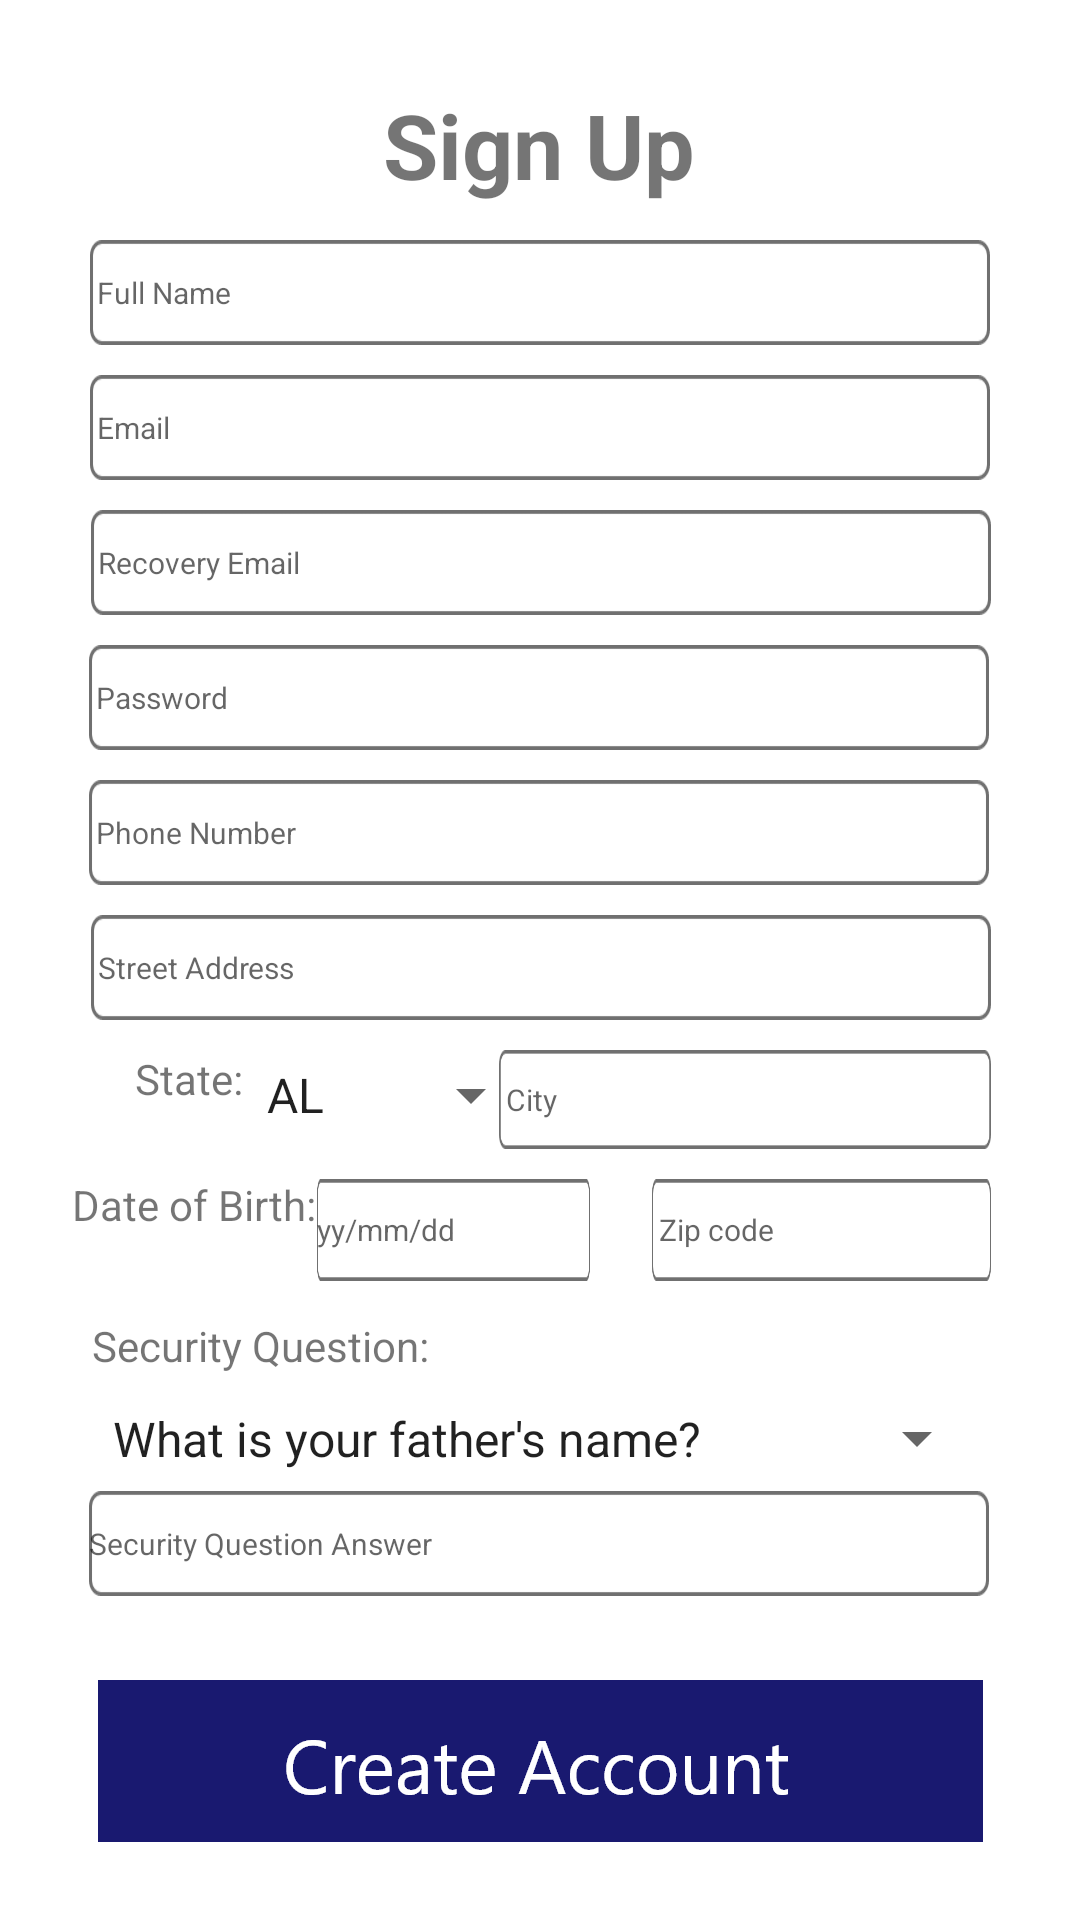

The Android layout XML behind this screen, and the referenced resources:
<!-- AndroidManifest.xml: application theme Theme.BankApp -->
<!-- res/layout/signup_popup.xml -->
<?xml version="1.0" encoding="utf-8"?>
<androidx.constraintlayout.widget.ConstraintLayout xmlns:android="http://schemas.android.com/apk/res/android"
    xmlns:app="http://schemas.android.com/apk/res-auto"
    xmlns:tools="http://schemas.android.com/tools"
    android:layout_width="match_parent"
    android:layout_height="match_parent">


    <EditText
        android:id="@+id/streetRegister"
        android:layout_width="300dp"
        android:layout_height="35dp"
        android:layout_marginTop="10dp"
        android:background="@drawable/smallbox"
        android:ems="10"
        android:hint=" Street Address"
        android:textSize="10sp"
        app:layout_constraintEnd_toEndOf="parent"
        app:layout_constraintHorizontal_bias="0.504"
        app:layout_constraintStart_toStartOf="parent"
        app:layout_constraintTop_toBottomOf="@+id/phoneregister" />

    <EditText
        android:id="@+id/cityRegister"
        android:layout_width="164dp"
        android:layout_height="33dp"
        android:layout_marginTop="10dp"
        android:background="@drawable/smallbox"
        android:ems="10"
        android:hint=" City"
        android:textSize="10sp"

        app:layout_constraintEnd_toEndOf="@+id/streetRegister"
        app:layout_constraintHorizontal_bias="1.0"
        app:layout_constraintStart_toStartOf="parent"
        app:layout_constraintTop_toBottomOf="@+id/streetRegister" />

    <EditText
        android:id="@+id/securityQuestionAnswer"
        android:layout_width="300dp"
        android:layout_height="35dp"
        android:background="@drawable/smallbox"
        android:ems="10"
        android:hint="Security Question Answer"
        android:textSize="10sp"
        app:layout_constraintEnd_toEndOf="parent"
        app:layout_constraintHorizontal_bias="0.495"
        app:layout_constraintStart_toStartOf="parent"
        app:layout_constraintTop_toBottomOf="@+id/securityquestionsspinner" />

    <TextView
        android:id="@+id/signuptext"
        android:layout_width="204dp"
        android:layout_height="42dp"
        android:layout_marginTop="28dp"
        android:text="Sign Up"
        android:textAlignment="center"
        android:textSize="30sp"
        android:textStyle="bold"
        app:layout_constraintEnd_toEndOf="parent"
        app:layout_constraintHorizontal_bias="0.497"
        app:layout_constraintStart_toStartOf="parent"
        app:layout_constraintTop_toTopOf="parent" />


    <EditText
        android:id="@+id/emailregister"
        android:layout_width="300dp"
        android:layout_height="35dp"
        android:layout_marginTop="10dp"
        android:background="@drawable/smallbox"
        android:ems="10"
        android:hint=" Email"
        android:inputType="textEmailAddress"
        android:textSize="10sp"
        app:layout_constraintEnd_toEndOf="parent"
        app:layout_constraintStart_toStartOf="parent"
        app:layout_constraintTop_toBottomOf="@+id/nameregister" />

    <EditText
        android:id="@+id/recoveryEmailRegister"
        android:layout_width="300dp"
        android:layout_height="35dp"
        android:layout_marginTop="10dp"
        android:background="@drawable/smallbox"
        android:ems="10"
        android:hint=" Recovery Email"
        android:inputType="textEmailAddress"
        android:textSize="10sp"
        app:layout_constraintEnd_toEndOf="parent"
        app:layout_constraintHorizontal_bias="0.504"
        app:layout_constraintStart_toStartOf="parent"
        app:layout_constraintTop_toBottomOf="@+id/emailregister" />

    <EditText
        android:id="@+id/passwordregister"
        android:layout_width="300dp"
        android:layout_height="35dp"
        android:layout_marginTop="10dp"
        android:background="@drawable/smallbox"
        android:ems="10"
        android:hint=" Password"
        android:inputType="textPassword"
        android:textSize="10sp"
        app:layout_constraintEnd_toEndOf="parent"
        app:layout_constraintHorizontal_bias="0.495"
        app:layout_constraintStart_toStartOf="parent"
        app:layout_constraintTop_toBottomOf="@+id/recoveryEmailRegister" />

    <EditText
        android:id="@+id/nameregister"
        android:layout_width="300dp"
        android:layout_height="35dp"
        android:layout_marginTop="10dp"
        android:background="@drawable/smallbox"
        android:ems="10"
        android:hint=" Full Name"
        android:inputType="textPersonName"
        android:textSize="10sp"
        app:layout_constraintEnd_toEndOf="parent"
        app:layout_constraintStart_toStartOf="parent"
        app:layout_constraintTop_toBottomOf="@+id/signuptext" />


    <EditText
        android:id="@+id/phoneregister"
        android:layout_width="300dp"
        android:layout_height="35dp"
        android:layout_marginTop="10dp"
        android:background="@drawable/smallbox"
        android:ems="10"
        android:hint=" Phone Number"
        android:inputType="number"
        android:textSize="10sp"
        app:layout_constraintEnd_toEndOf="parent"
        app:layout_constraintHorizontal_bias="0.495"
        app:layout_constraintStart_toStartOf="parent"
        app:layout_constraintTop_toBottomOf="@+id/passwordregister" />

    <EditText
        android:id="@+id/zipcoderegister"
        android:layout_width="113dp"
        android:layout_height="34dp"
        android:layout_marginTop="10dp"
        android:background="@drawable/smallbox"
        android:ems="10"
        android:hint=" Zip code"
        android:inputType="number"
        android:textSize="10sp"

        app:layout_constraintEnd_toEndOf="@+id/streetRegister"
        app:layout_constraintHorizontal_bias="1.0"
        app:layout_constraintStart_toEndOf="@+id/dobTextView"
        app:layout_constraintTop_toBottomOf="@+id/cityRegister" />

    <ImageButton
        android:id="@+id/createaccountbutton"
        android:layout_width="295dp"
        android:layout_height="54dp"
        android:layout_marginTop="28dp"
        android:background="#00000000"
        app:layout_constraintEnd_toEndOf="parent"
        app:layout_constraintStart_toStartOf="parent"
        app:layout_constraintTop_toBottomOf="@+id/securityQuestionAnswer"
        app:srcCompat="@drawable/createaccountbutton" />

    <Spinner
        android:id="@+id/securityquestionsspinner"
        android:layout_width="300dp"
        android:layout_height="35dp"
        android:layout_marginTop="4dp"
        android:entries="@array/securityQuestion"
        android:hint="Security Question"
        app:layout_constraintEnd_toEndOf="parent"
        app:layout_constraintHorizontal_bias="0.495"
        app:layout_constraintStart_toStartOf="parent"
        app:layout_constraintTop_toBottomOf="@+id/securityQuestionHeader"
        app:menu="@menu/security_questions" />

    <EditText
        android:id="@+id/dobTextView"
        android:layout_width="91dp"
        android:layout_height="34dp"
        android:layout_marginTop="10dp"
        android:background="@drawable/smallbox"
        android:editable="false"
        android:ems="10"
        android:hint="yy/mm/dd"
        android:textAlignment="viewStart"
        android:textSize="10sp"
        app:layout_constraintEnd_toEndOf="parent"
        app:layout_constraintHorizontal_bias="0.393"
        app:layout_constraintStart_toStartOf="parent"
        app:layout_constraintTop_toBottomOf="@+id/cityRegister" />

    <TextView
        android:id="@+id/securityQuestionHeader"
        android:layout_width="wrap_content"
        android:layout_height="wrap_content"
        android:layout_marginTop="12dp"
        android:text="Security Question:"
        app:layout_constraintEnd_toEndOf="parent"
        app:layout_constraintHorizontal_bias="0.124"
        app:layout_constraintStart_toStartOf="parent"
        app:layout_constraintTop_toBottomOf="@+id/dobTextView" />


    <Spinner
        android:id="@+id/stateSpinner"
        android:layout_width="100dp"
        android:layout_height="34dp"
        android:layout_marginTop="8dp"
        android:entries="@array/states"
        app:layout_constraintEnd_toStartOf="@+id/cityRegister"
        app:layout_constraintHorizontal_bias="0.0"
        app:layout_constraintStart_toEndOf="@+id/stateHeader"
        app:layout_constraintTop_toBottomOf="@+id/streetRegister" />

    <TextView
        android:id="@+id/stateHeader"
        android:layout_width="wrap_content"
        android:layout_height="wrap_content"
        android:layout_marginTop="10dp"
        android:text="State:"
        app:layout_constraintEnd_toStartOf="@+id/dobTextView"
        app:layout_constraintHorizontal_bias="0.644"
        app:layout_constraintStart_toStartOf="parent"
        app:layout_constraintTop_toBottomOf="@+id/streetRegister" />

    <TextView
        android:id="@+id/textView"
        android:layout_width="wrap_content"
        android:layout_height="wrap_content"
        android:layout_marginTop="10dp"
        android:text="Date of Birth:"
        app:layout_constraintEnd_toStartOf="@+id/dobTextView"
        app:layout_constraintHorizontal_bias="1.0"
        app:layout_constraintStart_toStartOf="parent"
        app:layout_constraintTop_toBottomOf="@+id/stateSpinner" />

    <Space
        android:layout_width="406dp"
        android:layout_height="23dp"
        android:layout_marginTop="16dp"
        app:layout_constraintEnd_toEndOf="parent"
        app:layout_constraintHorizontal_bias="1.0"
        app:layout_constraintStart_toStartOf="parent"
        app:layout_constraintTop_toBottomOf="@+id/createaccountbutton" />


</androidx.constraintlayout.widget.ConstraintLayout>
<!-- resources referenced by this layout -->
<resources>
  <string-array name="securityQuestion">
          <item>What is your father\'s name?</item>
          <item>What is your childhood nickname?</item>
          <item>What is your dog\'s name?</item>
          <item>What is your mother\'s name?</item>
          <item>What city were you born in?</item>
      </string-array>
  <string-array name="states">
          <item>AL</item>
          <item>AK</item>
          <item>AZ</item>
          <item>AR</item>
          <item>CA</item>
          <item>CO</item>
          <item>CT</item>
          <item>DE</item>
          <item>DC</item>
          <item>FL</item>
          <item>GA</item>
          <item>HI</item>
          <item>ID</item>
          <item>IL</item>
          <item>IN</item>
          <item>IA</item>
          <item>KS</item>
          <item>KY</item>
          <item>LA</item>
          <item>ME</item>
          <item>MD</item>
          <item>MA</item>
          <item>MI</item>
          <item>MN</item>
          <item>MS</item>
          <item>MO</item>
          <item>MT</item>
          <item>NE</item>
          <item>NV</item>
          <item>NH</item>
          <item>NJ</item>
          <item>NM</item>
          <item>NY</item>
          <item>NC</item>
          <item>ND</item>
          <item>OH</item>
          <item>OK</item>
          <item>OR</item>
          <item>PA</item>
          <item>RI</item>
          <item>SC</item>
          <item>SD</item>
          <item>TN</item>
          <item>TX</item>
          <item>UT</item>
          <item>VT</item>
          <item>VA</item>
          <item>WA</item>
          <item>WV</item>
          <item>WI</item>
          <item>WY</item>
      </string-array>
  <!-- drawable createaccountbutton: png bitmap (drawable-hdpi, 4872 bytes) -->
  <!-- drawable smallbox: png bitmap (drawable-hdpi, 915 bytes) -->
  <style name="Theme.BankApp" parent="Theme.MaterialComponents.DayNight.NoActionBar">
          
          <item name="colorPrimary">@color/purple_500</item>
          <item name="colorPrimaryVariant">@color/purple_700</item>
          <item name="colorOnPrimary">@color/white</item>
          
          <item name="colorSecondary">@color/teal_200</item>
          <item name="colorSecondaryVariant">@color/teal_700</item>
          <item name="colorOnSecondary">@color/black</item>
          
          <item name="android:statusBarColor">?attr/colorPrimaryVariant</item>
          
      </style>
  <color name="purple_500">#FF6200EE</color>
  <color name="purple_700">#FF3700B3</color>
  <color name="white">#FFFFFFFF</color>
  <color name="teal_200">#FF03DAC5</color>
  <color name="teal_700">#FF018786</color>
  <color name="black">#FF000000</color>
</resources>
